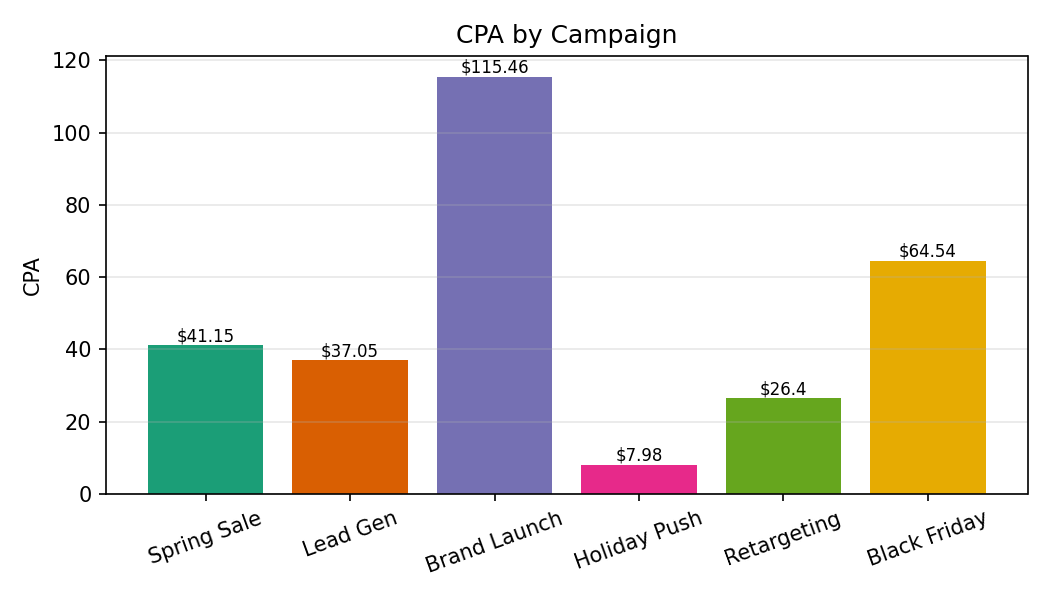

Source data for this figure (header and first rows):
Category, CPA
Spring Sale, 41.15
Lead Gen, 37.05
Brand Launch, 115.5
Holiday Push, 7.98
Retargeting, 26.4
Black Friday, 64.54
